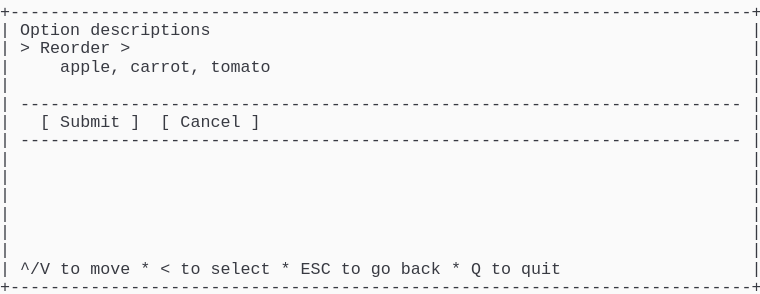
t = 0.00 s
t = 1.03 s: frame unchanged from t = 0.00 s, image omitted
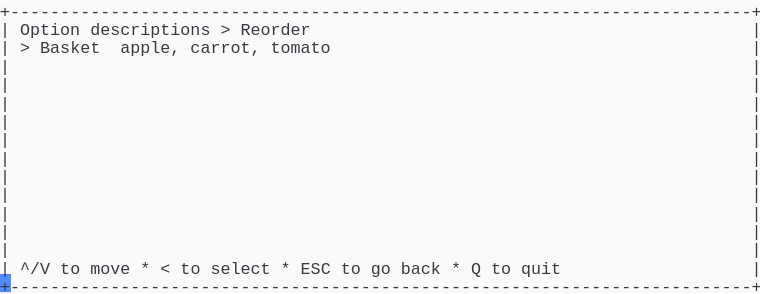
t = 1.98 s
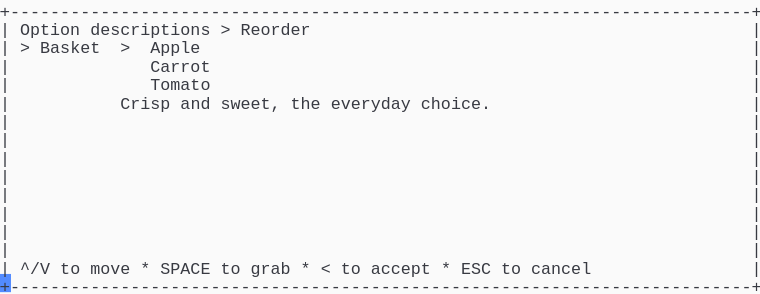
t = 2.80 s
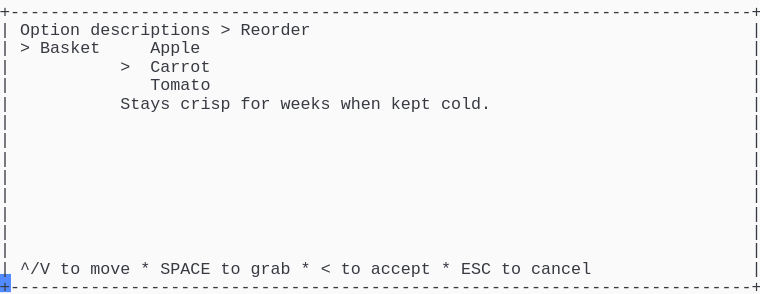
t = 3.69 s
t = 5.06 s: frame unchanged from t = 3.69 s, image omitted

The animated SVG that drew these frames (rendered in a browser with its animation timeline set to each time). Animation: 1 CSS @keyframes rule; one cycle of 5.75 s, repeats indefinitely.

<svg xmlns="http://www.w3.org/2000/svg" xmlns:xlink="http://www.w3.org/1999/xlink" width="760" height="293.92"><rect width="760" height="293.92" rx="0" ry="0" class="a"></rect><svg height="293.92" viewBox="0 0 76 29.392" width="760" xmlns="http://www.w3.org/2000/svg" xmlns:xlink="http://www.w3.org/1999/xlink"><style>.a{fill:rgb(250,250,250)}.b{font-family:Consolas,"Courier New",Courier,"Liberation Mono",monospace}.c{fill:rgb(56,58,66);white-space:pre}.d{fill:transparent}.e{fill:rgb(82,139,255)}.g{animation-duration:5.75s;animation-iteration-count:infinite;animation-name:f;animation-timing-function:steps(1,end)}@keyframes f{0%{transform:translateX(-0px)}0%{transform:translateX(-76px)}23.9%{transform:translateX(-152px)}38%{transform:translateX(-228px)}52.2%{transform:translateX(-304px)}100%{transform:translateX(-380px)}}</style><g font-family="Consolas, &quot;Courier New&quot;, Courier, &quot;Liberation Mono&quot;, monospace" font-size="1.67" class="b"><defs><symbol id="1"><text x="0" y="1.67" class="c" textLength="76.152" lengthAdjust="spacingAndGlyphs">+--------------------------------------------------------------------------+</text></symbol><symbol id="2"><text x="0" y="1.67" class="c" textLength="1.002" lengthAdjust="spacingAndGlyphs">|</text><text x="75.14999999999999" y="1.67" class="c" textLength="1.002" lengthAdjust="spacingAndGlyphs">|</text></symbol><symbol id="3"><text x="0" y="1.67" class="c" textLength="1.002" lengthAdjust="spacingAndGlyphs">|</text><text x="2.004" y="1.67" class="c" textLength="72.144" lengthAdjust="spacingAndGlyphs">------------------------------------------------------------------------</text><text x="75.14999999999999" y="1.67" class="c" textLength="1.002" lengthAdjust="spacingAndGlyphs">|</text></symbol><symbol id="4"><text x="0" y="1.67" class="c" textLength="1.002" lengthAdjust="spacingAndGlyphs">|</text><text x="2.004" y="1.67" class="c" textLength="3.006" lengthAdjust="spacingAndGlyphs">^/V</text><text x="6.012" y="1.67" class="c" textLength="2.004" lengthAdjust="spacingAndGlyphs">to</text><text x="9.017999999999999" y="1.67" class="c" textLength="4.008" lengthAdjust="spacingAndGlyphs">move</text><text x="14.027999999999999" y="1.67" class="c" textLength="1.002" lengthAdjust="spacingAndGlyphs">*</text><text x="16.032" y="1.67" class="c" textLength="1.002" lengthAdjust="spacingAndGlyphs">&lt;</text><text x="18.035999999999998" y="1.67" class="c" textLength="2.004" lengthAdjust="spacingAndGlyphs">to</text><text x="21.041999999999998" y="1.67" class="c" textLength="6.012" lengthAdjust="spacingAndGlyphs">select</text><text x="28.055999999999997" y="1.67" class="c" textLength="1.002" lengthAdjust="spacingAndGlyphs">*</text><text x="30.059999999999995" y="1.67" class="c" textLength="3.006" lengthAdjust="spacingAndGlyphs">ESC</text><text x="34.068" y="1.67" class="c" textLength="2.004" lengthAdjust="spacingAndGlyphs">to</text><text x="37.074" y="1.67" class="c" textLength="2.004" lengthAdjust="spacingAndGlyphs">go</text><text x="40.08" y="1.67" class="c" textLength="4.008" lengthAdjust="spacingAndGlyphs">back</text><text x="45.089999999999996" y="1.67" class="c" textLength="1.002" lengthAdjust="spacingAndGlyphs">*</text><text x="47.093999999999994" y="1.67" class="c" textLength="1.002" lengthAdjust="spacingAndGlyphs">Q</text><text x="49.098" y="1.67" class="c" textLength="2.004" lengthAdjust="spacingAndGlyphs">to</text><text x="52.104" y="1.67" class="c" textLength="4.008" lengthAdjust="spacingAndGlyphs">quit</text><text x="75.14999999999999" y="1.67" class="c" textLength="1.002" lengthAdjust="spacingAndGlyphs">|</text></symbol><symbol id="5"><text x="0" y="1.67" class="c" textLength="1.002" lengthAdjust="spacingAndGlyphs">|</text><text x="2.004" y="1.67" class="c" textLength="6.012" lengthAdjust="spacingAndGlyphs">Option</text><text x="9.017999999999999" y="1.67" class="c" textLength="12.024" lengthAdjust="spacingAndGlyphs">descriptions</text><text x="22.043999999999997" y="1.67" class="c" textLength="1.002" lengthAdjust="spacingAndGlyphs">&gt;</text><text x="24.048" y="1.67" class="c" textLength="7.014" lengthAdjust="spacingAndGlyphs">Reorder</text><text x="75.14999999999999" y="1.67" class="c" textLength="1.002" lengthAdjust="spacingAndGlyphs">|</text></symbol><symbol id="6"><text x="0" y="1.67" class="c" textLength="1.002" lengthAdjust="spacingAndGlyphs">|</text><text x="15.029999999999998" y="1.67" class="c" textLength="6.012" lengthAdjust="spacingAndGlyphs">Tomato</text><text x="75.14999999999999" y="1.67" class="c" textLength="1.002" lengthAdjust="spacingAndGlyphs">|</text></symbol><symbol id="7"><text x="0" y="1.67" class="c" textLength="1.002" lengthAdjust="spacingAndGlyphs">|</text><text x="2.004" y="1.67" class="c" textLength="3.006" lengthAdjust="spacingAndGlyphs">^/V</text><text x="6.012" y="1.67" class="c" textLength="2.004" lengthAdjust="spacingAndGlyphs">to</text><text x="9.017999999999999" y="1.67" class="c" textLength="4.008" lengthAdjust="spacingAndGlyphs">move</text><text x="14.027999999999999" y="1.67" class="c" textLength="1.002" lengthAdjust="spacingAndGlyphs">*</text><text x="16.032" y="1.67" class="c" textLength="5.01" lengthAdjust="spacingAndGlyphs">SPACE</text><text x="22.043999999999997" y="1.67" class="c" textLength="2.004" lengthAdjust="spacingAndGlyphs">to</text><text x="25.05" y="1.67" class="c" textLength="4.008" lengthAdjust="spacingAndGlyphs">grab</text><text x="30.059999999999995" y="1.67" class="c" textLength="1.002" lengthAdjust="spacingAndGlyphs">*</text><text x="32.064" y="1.67" class="c" textLength="1.002" lengthAdjust="spacingAndGlyphs">&lt;</text><text x="34.068" y="1.67" class="c" textLength="2.004" lengthAdjust="spacingAndGlyphs">to</text><text x="37.074" y="1.67" class="c" textLength="6.012" lengthAdjust="spacingAndGlyphs">accept</text><text x="44.087999999999994" y="1.67" class="c" textLength="1.002" lengthAdjust="spacingAndGlyphs">*</text><text x="46.09199999999999" y="1.67" class="c" textLength="3.006" lengthAdjust="spacingAndGlyphs">ESC</text><text x="50.1" y="1.67" class="c" textLength="2.004" lengthAdjust="spacingAndGlyphs">to</text><text x="53.105999999999995" y="1.67" class="c" textLength="6.012" lengthAdjust="spacingAndGlyphs">cancel</text><text x="75.14999999999999" y="1.67" class="c" textLength="1.002" lengthAdjust="spacingAndGlyphs">|</text></symbol><symbol id="8"><text x="0" y="1.67" class="c" textLength="1.002" lengthAdjust="spacingAndGlyphs">|</text><text x="2.004" y="1.67" class="c" textLength="1.002" lengthAdjust="spacingAndGlyphs">&gt;</text><text x="4.008" y="1.67" class="c" textLength="6.012" lengthAdjust="spacingAndGlyphs">Basket</text><text x="15.029999999999998" y="1.67" class="c" textLength="5.01" lengthAdjust="spacingAndGlyphs">Apple</text><text x="75.14999999999999" y="1.67" class="c" textLength="1.002" lengthAdjust="spacingAndGlyphs">|</text></symbol><symbol id="9"><text x="0" y="1.67" class="c" textLength="1.002" lengthAdjust="spacingAndGlyphs">|</text><text x="12.024" y="1.67" class="c" textLength="1.002" lengthAdjust="spacingAndGlyphs">&gt;</text><text x="15.029999999999998" y="1.67" class="c" textLength="6.012" lengthAdjust="spacingAndGlyphs">Carrot</text><text x="75.14999999999999" y="1.67" class="c" textLength="1.002" lengthAdjust="spacingAndGlyphs">|</text></symbol><symbol id="10"><text x="0" y="1.67" class="c" textLength="1.002" lengthAdjust="spacingAndGlyphs">|</text><text x="12.024" y="1.67" class="c" textLength="5.01" lengthAdjust="spacingAndGlyphs">Stays</text><text x="18.035999999999998" y="1.67" class="c" textLength="5.01" lengthAdjust="spacingAndGlyphs">crisp</text><text x="24.048" y="1.67" class="c" textLength="3.006" lengthAdjust="spacingAndGlyphs">for</text><text x="28.055999999999997" y="1.67" class="c" textLength="5.01" lengthAdjust="spacingAndGlyphs">weeks</text><text x="34.068" y="1.67" class="c" textLength="4.008" lengthAdjust="spacingAndGlyphs">when</text><text x="39.077999999999996" y="1.67" class="c" textLength="4.008" lengthAdjust="spacingAndGlyphs">kept</text><text x="44.087999999999994" y="1.67" class="c" textLength="5.01" lengthAdjust="spacingAndGlyphs">cold.</text><text x="75.14999999999999" y="1.67" class="c" textLength="1.002" lengthAdjust="spacingAndGlyphs">|</text></symbol><symbol id="a"><rect height="16" width="76" x="0" y="0" class="d"></rect></symbol><symbol id="b"><rect height="1.837" width="1.1022" class="e"></rect></symbol></defs><rect height="29.392" width="76" class="a"></rect><g class="g"><svg x="0" y="0" width="456"><svg x="0"><use xlink:href="#a"></use><use xlink:href="#b" x="-0.0040000000000000036" y="0"></use></svg><svg x="76"><use xlink:href="#a"></use><use xlink:href="#b" x="75.996" y="27.38"></use><use xlink:href="#1" y="0"></use><text x="0" y="3.5069999999999997" class="c" textLength="1.002" lengthAdjust="spacingAndGlyphs">|</text><text x="2.004" y="3.5069999999999997" class="c" textLength="6.012" lengthAdjust="spacingAndGlyphs">Option</text><text x="9.017999999999999" y="3.5069999999999997" class="c" textLength="12.024" lengthAdjust="spacingAndGlyphs">descriptions</text><text x="75.14999999999999" y="3.5069999999999997" class="c" textLength="1.002" lengthAdjust="spacingAndGlyphs">|</text><text x="0" y="5.343999999999999" class="c" textLength="1.002" lengthAdjust="spacingAndGlyphs">|</text><text x="2.004" y="5.343999999999999" class="c" textLength="1.002" lengthAdjust="spacingAndGlyphs">&gt;</text><text x="4.008" y="5.343999999999999" class="c" textLength="7.014" lengthAdjust="spacingAndGlyphs">Reorder</text><text x="12.024" y="5.343999999999999" class="c" textLength="1.002" lengthAdjust="spacingAndGlyphs">&gt;</text><text x="75.14999999999999" y="5.343999999999999" class="c" textLength="1.002" lengthAdjust="spacingAndGlyphs">|</text><text x="0" y="7.181" class="c" textLength="1.002" lengthAdjust="spacingAndGlyphs">|</text><text x="6.012" y="7.181" class="c" textLength="6.012" lengthAdjust="spacingAndGlyphs">apple,</text><text x="13.026" y="7.181" class="c" textLength="7.014" lengthAdjust="spacingAndGlyphs">carrot,</text><text x="21.041999999999998" y="7.181" class="c" textLength="6.012" lengthAdjust="spacingAndGlyphs">tomato</text><text x="75.14999999999999" y="7.181" class="c" textLength="1.002" lengthAdjust="spacingAndGlyphs">|</text><use xlink:href="#2" y="7.348"></use><use xlink:href="#3" y="9.185"></use><text x="0" y="12.692" class="c" textLength="1.002" lengthAdjust="spacingAndGlyphs">|</text><text x="4.008" y="12.692" class="c" textLength="1.002" lengthAdjust="spacingAndGlyphs">[</text><text x="6.012" y="12.692" class="c" textLength="6.012" lengthAdjust="spacingAndGlyphs">Submit</text><text x="13.026" y="12.692" class="c" textLength="1.002" lengthAdjust="spacingAndGlyphs">]</text><text x="16.032" y="12.692" class="c" textLength="1.002" lengthAdjust="spacingAndGlyphs">[</text><text x="18.035999999999998" y="12.692" class="c" textLength="6.012" lengthAdjust="spacingAndGlyphs">Cancel</text><text x="25.05" y="12.692" class="c" textLength="1.002" lengthAdjust="spacingAndGlyphs">]</text><text x="75.14999999999999" y="12.692" class="c" textLength="1.002" lengthAdjust="spacingAndGlyphs">|</text><use xlink:href="#3" y="12.859"></use><use xlink:href="#2" y="14.696"></use><use xlink:href="#2" y="16.533"></use><use xlink:href="#2" y="18.37"></use><use xlink:href="#2" y="20.206999999999997"></use><use xlink:href="#2" y="22.044"></use><use xlink:href="#2" y="23.881000000000004"></use><use xlink:href="#4" y="25.718"></use><use xlink:href="#1" y="27.555"></use></svg><svg x="152"><use xlink:href="#a"></use><use xlink:href="#b" x="75.996" y="27.38"></use><use xlink:href="#1" y="0"></use><use xlink:href="#5" y="1.837"></use><text x="0" y="5.343999999999999" class="c" textLength="1.002" lengthAdjust="spacingAndGlyphs">|</text><text x="2.004" y="5.343999999999999" class="c" textLength="1.002" lengthAdjust="spacingAndGlyphs">&gt;</text><text x="4.008" y="5.343999999999999" class="c" textLength="6.012" lengthAdjust="spacingAndGlyphs">Basket</text><text x="12.024" y="5.343999999999999" class="c" textLength="6.012" lengthAdjust="spacingAndGlyphs">apple,</text><text x="19.037999999999997" y="5.343999999999999" class="c" textLength="7.014" lengthAdjust="spacingAndGlyphs">carrot,</text><text x="27.054" y="5.343999999999999" class="c" textLength="6.012" lengthAdjust="spacingAndGlyphs">tomato</text><text x="75.14999999999999" y="5.343999999999999" class="c" textLength="1.002" lengthAdjust="spacingAndGlyphs">|</text><use xlink:href="#2" y="5.511"></use><use xlink:href="#2" y="7.348"></use><use xlink:href="#2" y="9.185"></use><use xlink:href="#2" y="11.022"></use><use xlink:href="#2" y="12.859"></use><use xlink:href="#2" y="14.696"></use><use xlink:href="#2" y="16.533"></use><use xlink:href="#2" y="18.37"></use><use xlink:href="#2" y="20.206999999999997"></use><use xlink:href="#2" y="22.044"></use><use xlink:href="#2" y="23.881000000000004"></use><use xlink:href="#4" y="25.718"></use><use xlink:href="#1" y="27.555"></use></svg><svg x="228"><use xlink:href="#a"></use><use xlink:href="#b" x="75.996" y="27.38"></use><use xlink:href="#1" y="0"></use><use xlink:href="#5" y="1.837"></use><text x="0" y="5.343999999999999" class="c" textLength="1.002" lengthAdjust="spacingAndGlyphs">|</text><text x="2.004" y="5.343999999999999" class="c" textLength="1.002" lengthAdjust="spacingAndGlyphs">&gt;</text><text x="4.008" y="5.343999999999999" class="c" textLength="6.012" lengthAdjust="spacingAndGlyphs">Basket</text><text x="12.024" y="5.343999999999999" class="c" textLength="1.002" lengthAdjust="spacingAndGlyphs">&gt;</text><text x="15.029999999999998" y="5.343999999999999" class="c" textLength="5.01" lengthAdjust="spacingAndGlyphs">Apple</text><text x="75.14999999999999" y="5.343999999999999" class="c" textLength="1.002" lengthAdjust="spacingAndGlyphs">|</text><text x="0" y="7.181" class="c" textLength="1.002" lengthAdjust="spacingAndGlyphs">|</text><text x="15.029999999999998" y="7.181" class="c" textLength="6.012" lengthAdjust="spacingAndGlyphs">Carrot</text><text x="75.14999999999999" y="7.181" class="c" textLength="1.002" lengthAdjust="spacingAndGlyphs">|</text><use xlink:href="#6" y="7.348"></use><text x="0" y="10.855" class="c" textLength="1.002" lengthAdjust="spacingAndGlyphs">|</text><text x="12.024" y="10.855" class="c" textLength="5.01" lengthAdjust="spacingAndGlyphs">Crisp</text><text x="18.035999999999998" y="10.855" class="c" textLength="3.006" lengthAdjust="spacingAndGlyphs">and</text><text x="22.043999999999997" y="10.855" class="c" textLength="6.012" lengthAdjust="spacingAndGlyphs">sweet,</text><text x="29.058" y="10.855" class="c" textLength="3.006" lengthAdjust="spacingAndGlyphs">the</text><text x="33.065999999999995" y="10.855" class="c" textLength="8.016" lengthAdjust="spacingAndGlyphs">everyday</text><text x="42.083999999999996" y="10.855" class="c" textLength="7.014" lengthAdjust="spacingAndGlyphs">choice.</text><text x="75.14999999999999" y="10.855" class="c" textLength="1.002" lengthAdjust="spacingAndGlyphs">|</text><use xlink:href="#2" y="11.022"></use><use xlink:href="#2" y="12.859"></use><use xlink:href="#2" y="14.696"></use><use xlink:href="#2" y="16.533"></use><use xlink:href="#2" y="18.37"></use><use xlink:href="#2" y="20.206999999999997"></use><use xlink:href="#2" y="22.044"></use><use xlink:href="#2" y="23.881000000000004"></use><use xlink:href="#7" y="25.718"></use><use xlink:href="#1" y="27.555"></use></svg><svg x="304"><use xlink:href="#a"></use><use xlink:href="#b" x="75.996" y="27.38"></use><use xlink:href="#1" y="0"></use><use xlink:href="#5" y="1.837"></use><use xlink:href="#8" y="3.674"></use><use xlink:href="#9" y="5.511"></use><use xlink:href="#6" y="7.348"></use><use xlink:href="#10" y="9.185"></use><use xlink:href="#2" y="11.022"></use><use xlink:href="#2" y="12.859"></use><use xlink:href="#2" y="14.696"></use><use xlink:href="#2" y="16.533"></use><use xlink:href="#2" y="18.37"></use><use xlink:href="#2" y="20.206999999999997"></use><use xlink:href="#2" y="22.044"></use><use xlink:href="#2" y="23.881000000000004"></use><use xlink:href="#7" y="25.718"></use><use xlink:href="#1" y="27.555"></use></svg><svg x="380"><use xlink:href="#a"></use><use xlink:href="#b" x="0.996" y="27.38"></use><use xlink:href="#5" y="0"></use><use xlink:href="#8" y="1.837"></use><use xlink:href="#9" y="3.674"></use><use xlink:href="#6" y="5.511"></use><use xlink:href="#10" y="7.348"></use><use xlink:href="#2" y="9.185"></use><use xlink:href="#2" y="11.022"></use><use xlink:href="#2" y="12.859"></use><use xlink:href="#2" y="14.696"></use><use xlink:href="#2" y="16.533"></use><use xlink:href="#2" y="18.37"></use><use xlink:href="#2" y="20.206999999999997"></use><use xlink:href="#2" y="22.044"></use><use xlink:href="#7" y="23.881000000000004"></use><use xlink:href="#1" y="25.718"></use></svg></svg></g></g></svg></svg>
